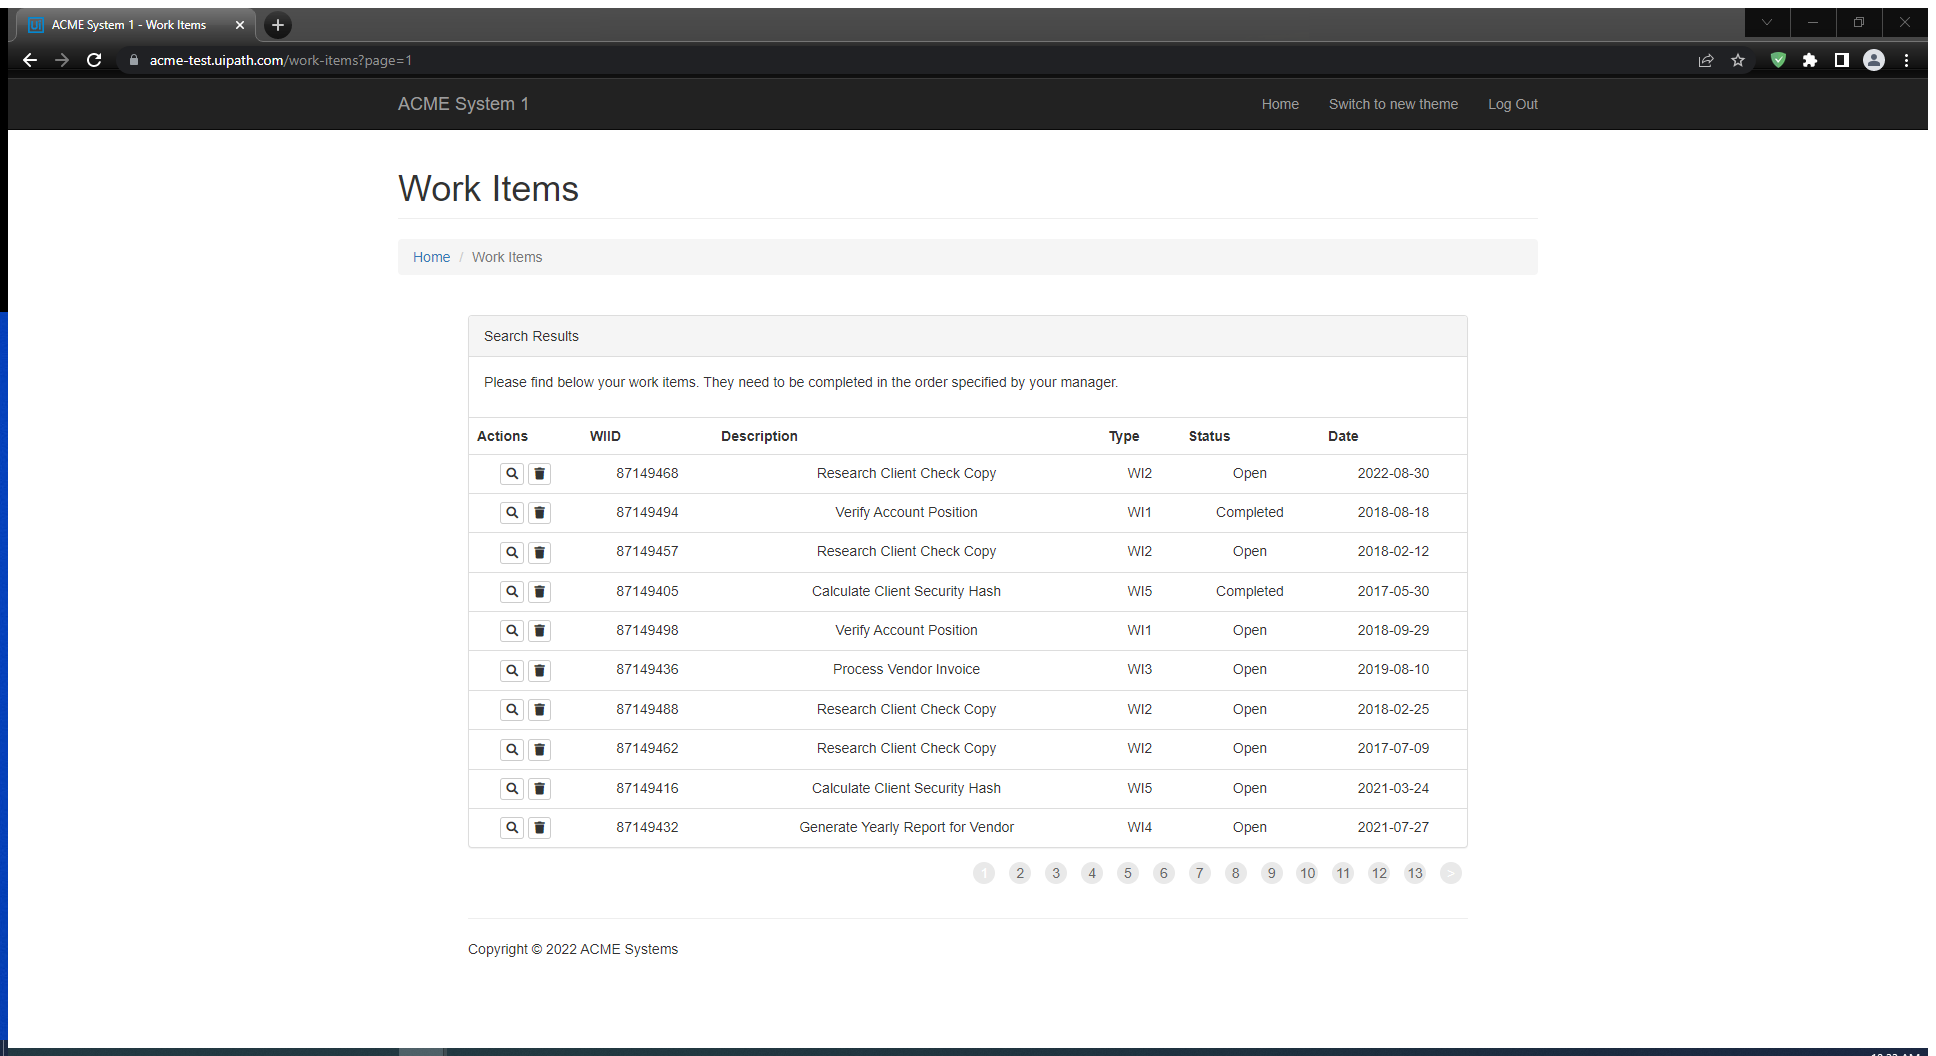
Task: Calculate Client Security Hash 

Workflow: GetWorkItems

Step 1: Attach Browser 'ACMESyste Page' in window 'ACME System 1 - Work Items' (chrome.exe)

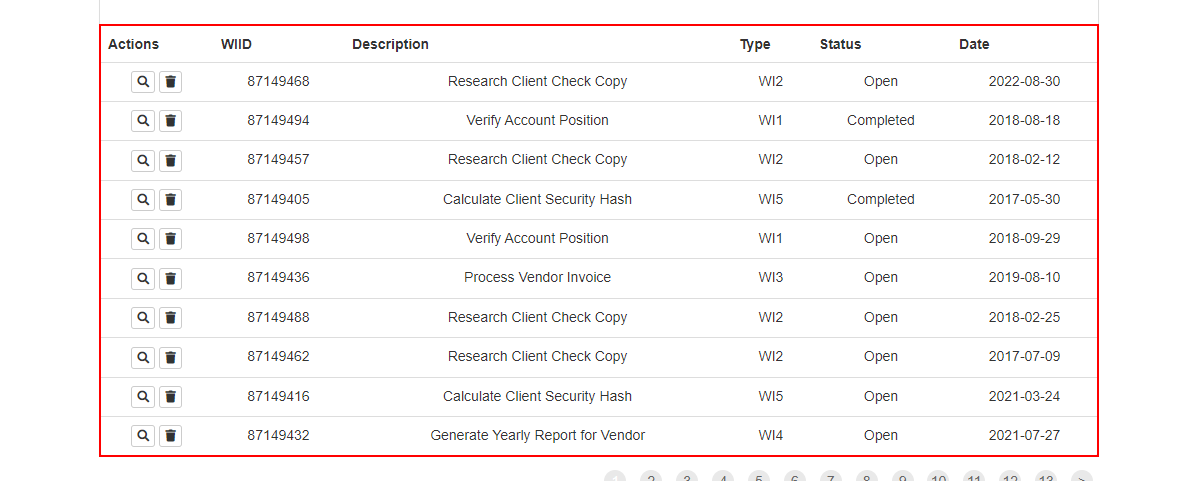
Step 2: get-text from the table